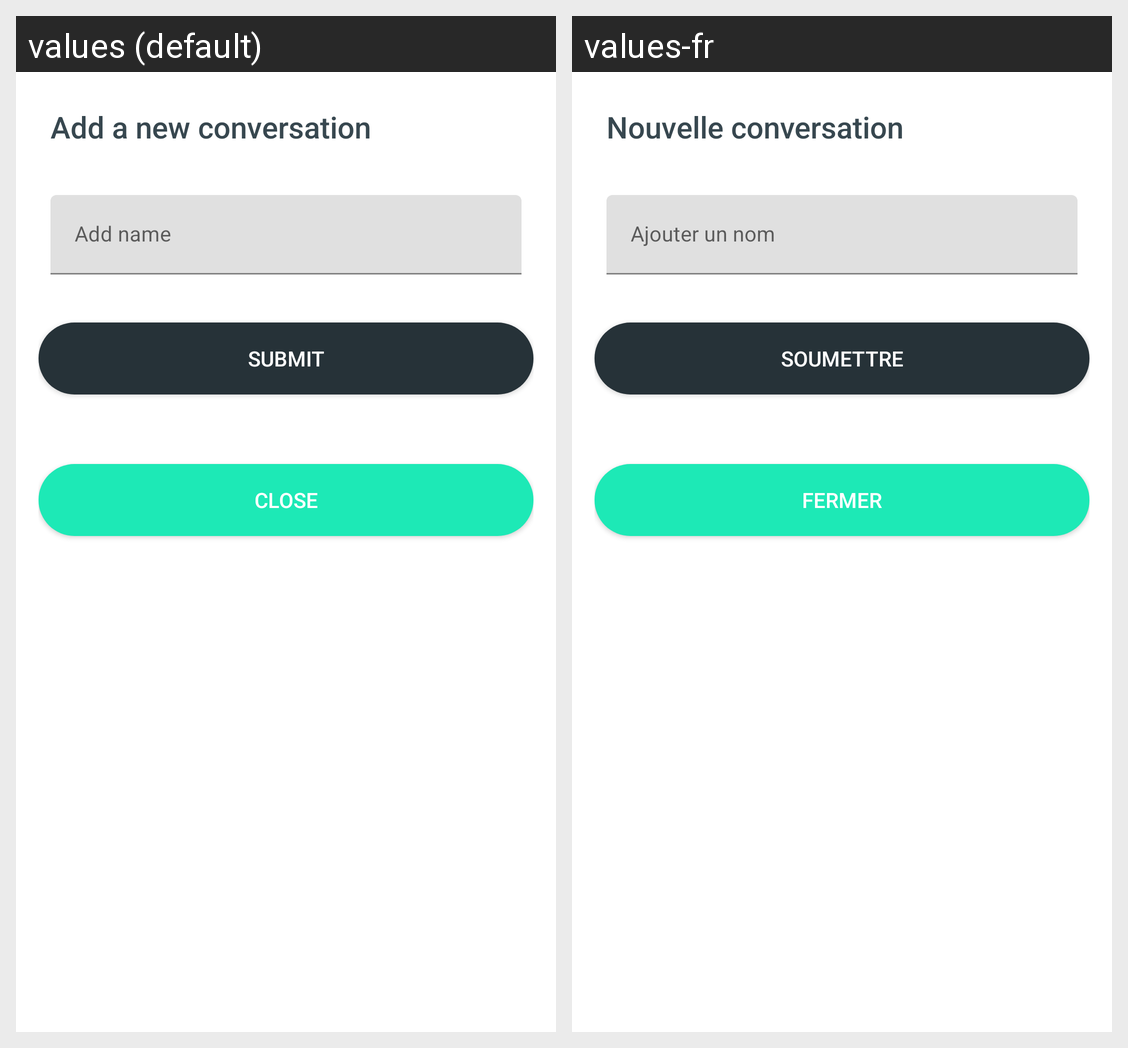

This grid shows one Android layout under two languages. Give, for every string resource on the screen, its name, the default text and each shown locale's text.
Android screen res/layout/fragment_dialog_addchat.xml rendered under 2 locales, left to right: values (default), values-fr. Device: Nexus 5 (rendered at 1080×1920; each locale shown at half size, 540×960, under a caption strip naming it); theme Theme.MaterialComponents.DayNight.NoActionBar.
Strings drawn on this screen, with the default value and each locale's value (text and hints the layout hard-codes, and strings that could not be matched under every locale, appear in the picture but are not listed):

submit
  values: Submit
  values-fr: Soumettre

close
  values: Close
  values-fr: Fermer

add_a_new_conversation
  values: Add a new conversation
  values-fr: Nouvelle conversation

add_name
  values: Add name
  values-fr: Ajouter un nom
